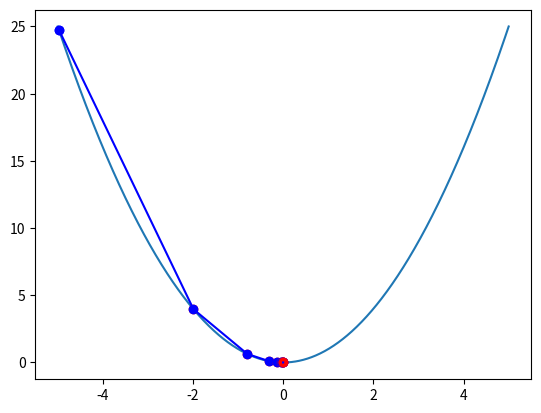

Generate this figure with matplotlib:
# -*- coding: utf-8 -*-
"""
Created on Tue Nov 24 09:38:13 2020

[redacted]
"""

import numpy as np
import matplotlib.pyplot as plt

def gradientDescent(lr, maxEp):
    plt.close()
    plt.clf()
    minx = -5
    maxx = 5
    plotError(minx, maxx)
    
    
    #start GD in the min-max range
    nEp = 0
    x = np.random.rand() * (maxx-minx) + minx
    E = error(x)
    print("Erro 0: %f\t x0: %f" % (E, x))
    plt.plot(x, E, 'bo')
    plt.pause(1)
    
    #iterate GD
    while abs(E) > 10**(-5) and nEp < maxEp:
        xAnt = x
        Eant = E
        dx = -lr * dE_dx(x)
        x += dx
        E = error(x)
        nEp += 1
        print("nEp: %d - Erro: %f\t x: %f" % (nEp, E, x))

        plt.plot(xAnt, Eant, 'bo', x, E, 'ro')
        plt.plot([xAnt, x], [Eant, E], 'b')
        plt.draw()
        #wait = input("Press Enter to continue.")
        plt.pause(1)


def plotError(minx, maxx):
    step = 0.01
    x = np.arange(minx, maxx+step, step)
    E = error(x)
    plt.plot(x, E)
        

def error(x):
    return x ** 2


def dE_dx(x):
    return 2*x

if __name__ == "__main__":
    #gradientDescent(0.1, 20)
    #gradientDescent(1.5, 20)
    gradientDescent(0.3, 20)
    #gradientDescent(1, 20)    
    #gradientDescent(0.5, 20)